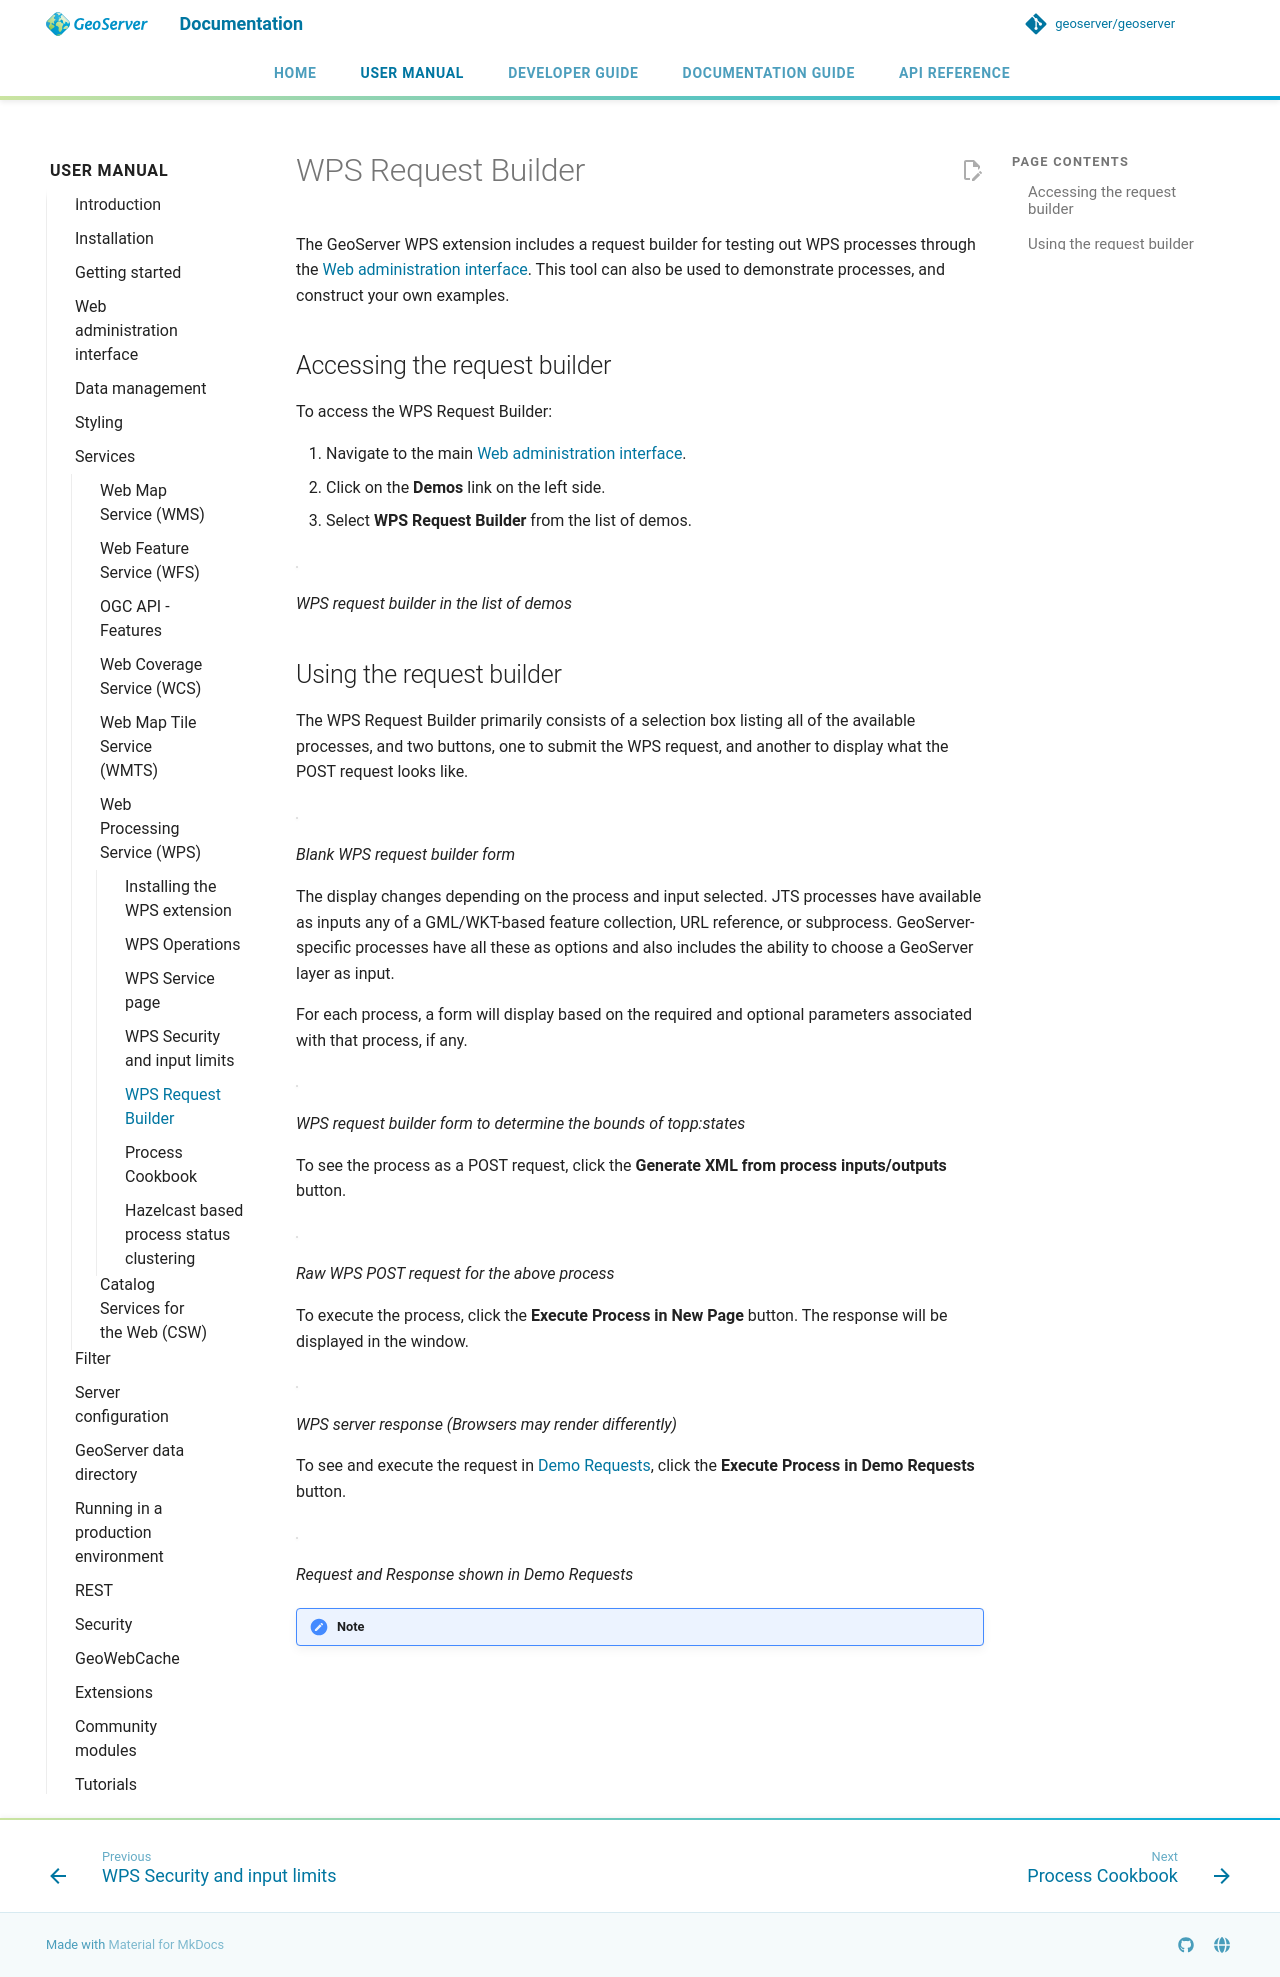

repository: petersmythe/geoserver · page: latest/en/user/services/wps/requestbuilder/index.html · generator: mkdocs

# WPS Request Builder

The GeoServer WPS extension includes a request builder for testing out WPS processes through the [Web administration interface](../../webadmin/index.md). This tool can also be used to demonstrate processes, and construct your own examples.

## Accessing the request builder

To access the WPS Request Builder:

1.  Navigate to the main [Web administration interface](../../webadmin/index.md).
2.  Click on the **Demos** link on the left side.
3.  Select **WPS Request Builder** from the list of demos.

![](images/demospage.png)

*WPS request builder in the list of demos*

## Using the request builder

The WPS Request Builder primarily consists of a selection box listing all of the available processes, and two buttons, one to submit the WPS request, and another to display what the POST request looks like.

![](images/requestbuilderblank.png)

*Blank WPS request builder form*

The display changes depending on the process and input selected. JTS processes have available as inputs any of a GML/WKT-based feature collection, URL reference, or subprocess. GeoServer-specific processes have all these as options and also includes the ability to choose a GeoServer layer as input.

For each process, a form will display based on the required and optional parameters associated with that process, if any.

![](images/requestbuildertoppstates.png)

*WPS request builder form to determine the bounds of topp:states*

To see the process as a POST request, click the **Generate XML from process inputs/outputs** button.

![](images/requestbuilderrequest.png)

*Raw WPS POST request for the above process*

To execute the process, click the **Execute Process in New Page** button. The response will be displayed in the window.

![](images/requestbuilderresponse.png)

*WPS server response (Browsers may render differently)*

To see and execute the request in [Demo Requests](../../configuration/demos/index.md#demos_demorequests), click the **Execute Process in Demo Requests** button.

![](images/requestbuilder_demo.png)

*Request and Response shown in Demo Requests*

!!! note
